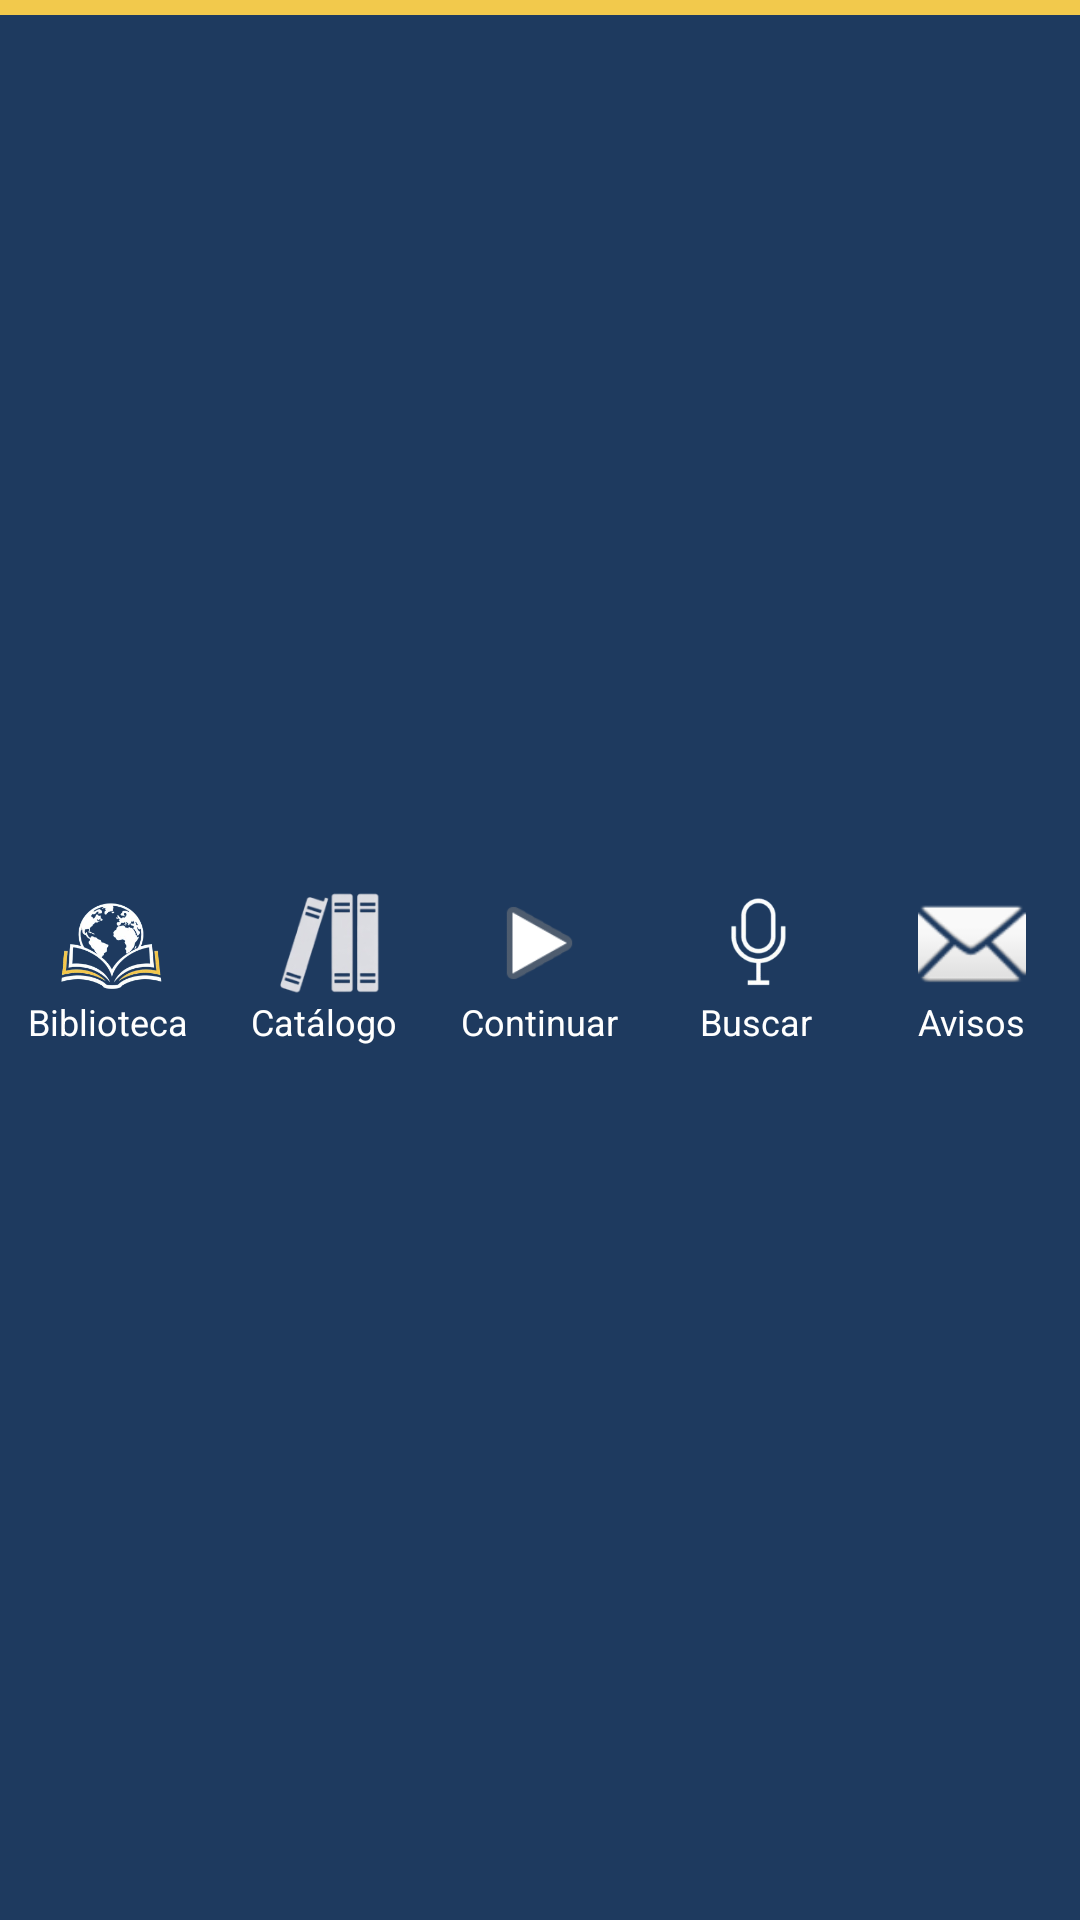

Here is an Android app screen rendered from its layout file. Give the layout XML and the strings, colors and styles it references.
<!-- AndroidManifest.xml: application theme Theme.GlobalBiblion -->
<!-- res/layout/bottom_bar.xml -->
<?xml version="1.0" encoding="utf-8"?>
<LinearLayout xmlns:android="http://schemas.android.com/apk/res/android"
    android:id="@+id/bottomBarContainer"
    android:layout_width="match_parent"
    android:layout_height="88dp"
    android:orientation="vertical"
    android:background="#1E3A5F">

    <View
        android:id="@+id/vLineaBottomBar"
        android:layout_width="match_parent"
        android:layout_height="5dp"
        android:background="#F2C94C" />

    <LinearLayout
        android:id="@+id/frameLayout"
        android:layout_width="match_parent"
        android:layout_height="0dp"
        android:layout_weight="1"
        android:background="#1E3A5F"
        android:gravity="center"
        android:orientation="horizontal">

    
    <LinearLayout
        android:id="@+id/llBotonMenuPrincipal"
        android:layout_width="0dp"
        android:layout_height="match_parent"
        android:layout_weight="1"
        android:gravity="center"
        android:orientation="vertical">

        <ImageView
            android:id="@+id/ivIconoNuevo1"
            android:layout_width="43dp"
            android:layout_height="36dp"
            android:src="@drawable/iconomenuprincipal" />

        <TextView
            android:layout_width="wrap_content"
            android:layout_height="wrap_content"
            android:text="@string/biblioteca"
            android:textColor="#FFFFFF"
            android:textSize="12sp" />
    </LinearLayout>

    
    <LinearLayout
        android:id="@+id/llCatalogo"
        android:layout_width="0dp"
        android:layout_height="match_parent"
        android:layout_weight="1"
        android:gravity="center"
        android:orientation="vertical">

        <ImageView
            android:layout_width="43dp"
            android:layout_height="36dp"
            android:src="@drawable/iconodebiblioteca" />

        <TextView
            android:layout_width="wrap_content"
            android:layout_height="wrap_content"
            android:text="@string/catalogo"
            android:textColor="#FFFFFF"
            android:textSize="12sp" />
    </LinearLayout>

    
    <LinearLayout
        android:id="@+id/llContileyendo"
        android:layout_width="0dp"
        android:layout_height="match_parent"
        android:layout_weight="1"
        android:gravity="center"
        android:orientation="vertical">

        <ImageView
            android:layout_width="57dp"
            android:layout_height="36dp"
            android:src="@android:drawable/ic_media_play" />

        <TextView
            android:layout_width="wrap_content"
            android:layout_height="wrap_content"
            android:text="@string/contileyen"
            android:textColor="#FFFFFF"
            android:textSize="12sp" />
    </LinearLayout>

    
    <LinearLayout
        android:id="@+id/llMicrofono"
        android:layout_width="0dp"
        android:layout_height="match_parent"
        android:layout_weight="1"
        android:gravity="center"
        android:orientation="vertical">

        <ImageView
            android:layout_width="43dp"
            android:layout_height="36dp"
            android:src="@drawable/microfono" />

        <TextView
            android:layout_width="wrap_content"
            android:layout_height="wrap_content"
            android:text="@string/buscar"
            android:textColor="#FFFFFF"
            android:textSize="12sp" />
    </LinearLayout>

    
    <FrameLayout
        android:id="@+id/flNotificaciones"
        android:layout_width="0dp"
        android:layout_height="match_parent"
        android:layout_weight="1">

        <LinearLayout
            android:id="@+id/llNotificaciones"
            android:layout_width="match_parent"
            android:layout_height="match_parent"
            android:gravity="center"
            android:orientation="vertical">

            <ImageView
                android:layout_width="43dp"
                android:layout_height="36dp"
                android:src="@android:drawable/ic_dialog_email" />

            <TextView
                android:layout_width="wrap_content"
                android:layout_height="wrap_content"
                android:text="@string/avisos"
                android:textColor="#FFFFFF"
                android:textSize="12sp" />
        </LinearLayout>

        
        <TextView
            android:id="@+id/tvBadgeNotificaciones"
            android:layout_width="18dp"
            android:layout_height="18dp"
            android:layout_gravity="end|top"
            android:layout_marginTop="10dp"
            android:layout_marginEnd="18dp"
            android:background="@drawable/bg_punto_rojo"
            android:gravity="center"
            android:text="!"
            android:textColor="#FFFFFF"
            android:textSize="10sp"
            android:textStyle="bold"
            android:visibility="gone" />

    </FrameLayout>

</LinearLayout>
</LinearLayout>
<!-- resources referenced by this layout -->
<resources>
  <!-- drawable bg_punto_rojo (drawable) -->
  <?xml version="1.0" encoding="utf-8"?>
  <shape xmlns:android="http://schemas.android.com/apk/res/android"
      android:shape="oval">
  
      <solid android:color="#D50000"/>
  
  </shape>
  <!-- drawable iconodebiblioteca: png bitmap (drawable, 12221 bytes) -->
  <!-- drawable iconomenuprincipal: png bitmap (drawable, 36729 bytes) -->
  <!-- drawable microfono: png bitmap (drawable, 10074 bytes) -->
  <string name="avisos">Avisos</string>
  <string name="biblioteca">Biblioteca</string>
  <string name="buscar">Buscar</string>
  <string name="catalogo">Catálogo</string>
  <string name="contileyen">Continuar</string>
  <style name="Theme.GlobalBiblion" parent="Base.Theme.GlobalBiblion" />
  <style name="Base.Theme.GlobalBiblion" parent="Theme.Material3.DayNight.NoActionBar">
          
          
      </style>
</resources>
